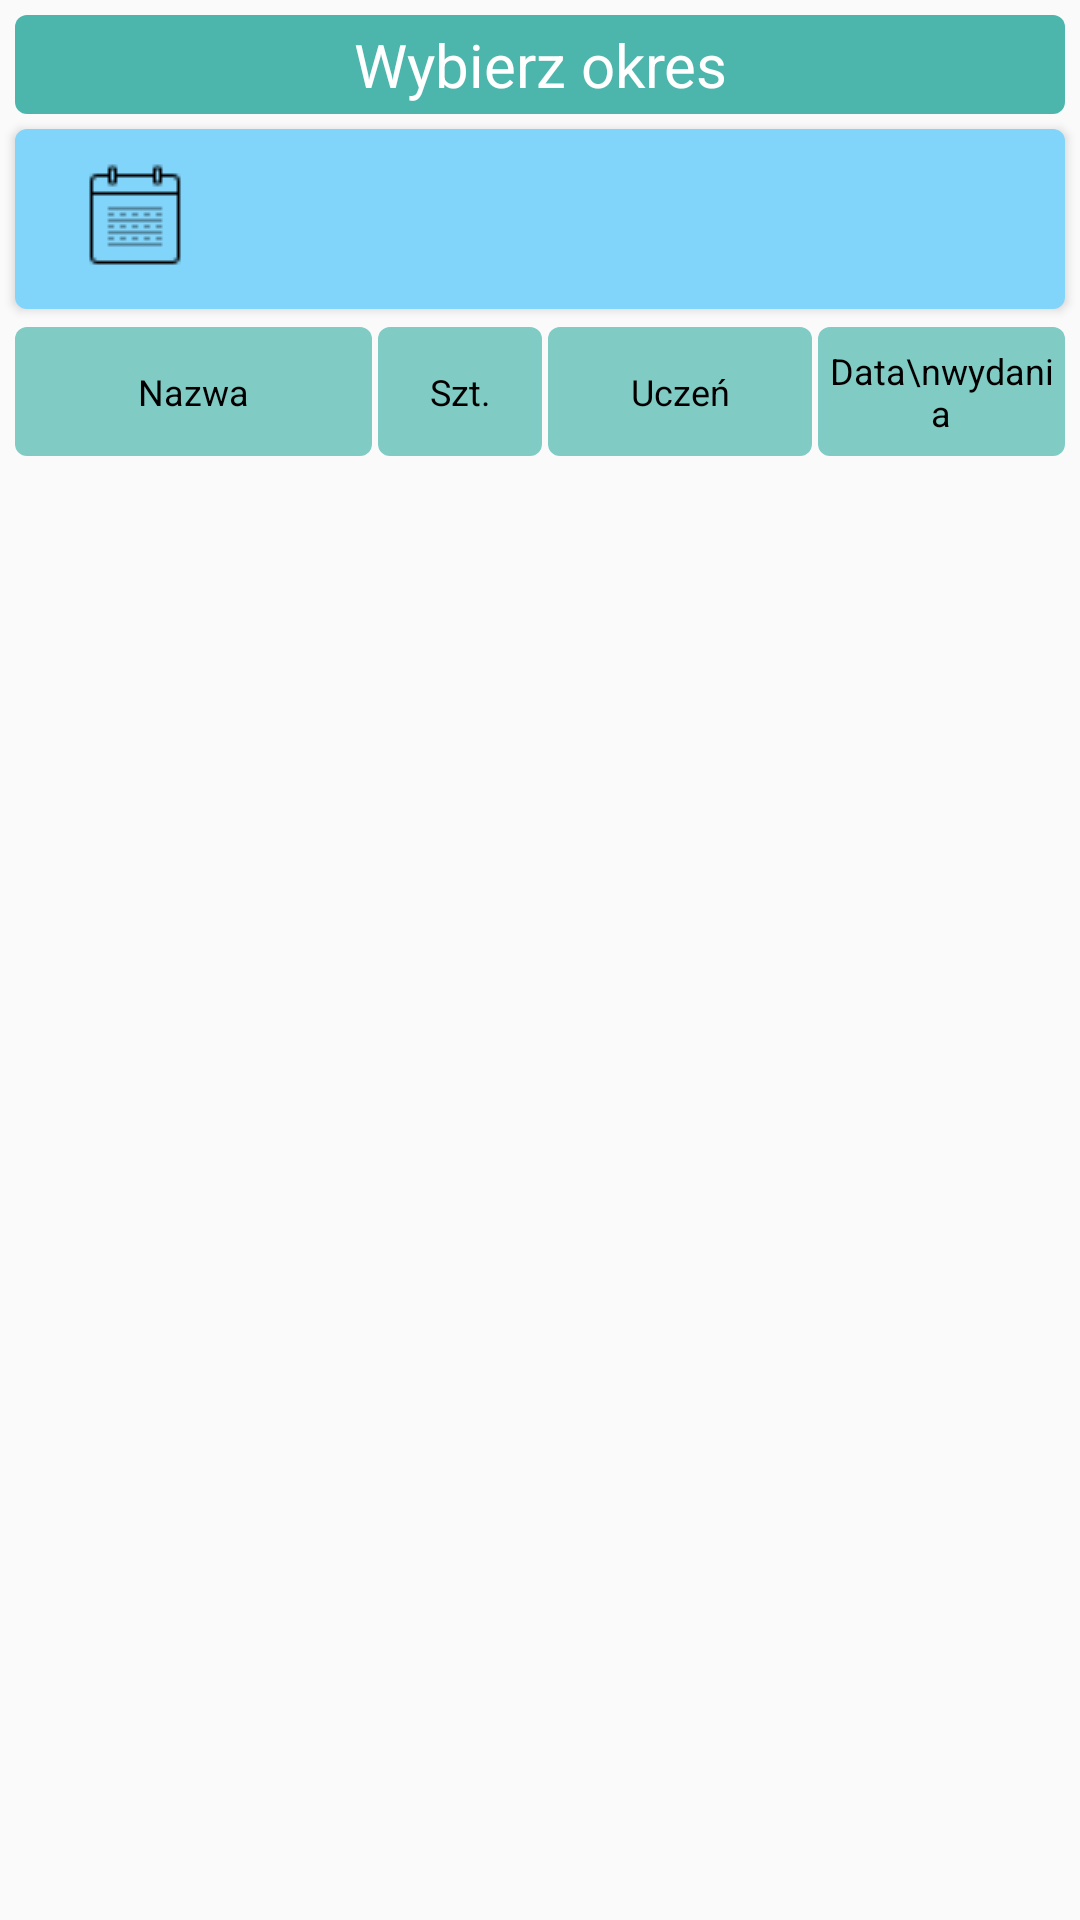

Write the Android layout XML for this screen, with the resource values it uses.
<!-- AndroidManifest.xml: application theme AppTheme -->
<!-- res/layout/fragment_archival_pupils.xml -->
<?xml version="1.0" encoding="utf-8"?>
<ScrollView
    xmlns:android="http://schemas.android.com/apk/res/android"
    xmlns:app="http://schemas.android.com/apk/res-auto"
    android:layout_width="match_parent"
    android:layout_height="match_parent"
    android:fillViewport="true">

    <LinearLayout
        android:layout_width="match_parent"
        android:layout_height="match_parent"
        android:orientation="vertical"
        app:layout_constraintStart_toStartOf="parent"
        app:layout_constraintTop_toTopOf="parent">

        <TextView
            android:id="@+id/textViewSort"
            style="@style/TextViewHeader"
            android:layout_width="match_parent"
            android:layout_height="wrap_content"
            android:padding="3dp"
            android:text="Wybierz okres" />

        <Button
            android:id="@+id/buttonDatePickerTrainers"
            style="@style/ButtonDefault"
            android:layout_width="match_parent"
            android:layout_height="60dp"
            android:layout_marginBottom="5dp"
            android:layout_marginLeft="5dp"
            android:layout_marginRight="5dp"
            android:layout_marginTop="0dp"
            android:drawableLeft="@drawable/calendar" />


        <LinearLayout
            android:id="@+id/linearLayoutHeader1"
            android:layout_width="match_parent"
            android:layout_height="45dp"
            android:orientation="horizontal"
            android:paddingLeft="4dp"
            android:paddingRight="4dp">

            <TextView
                android:id="@+id/textDescription1"
                style="@style/TextRecyclerHeader"
                android:layout_width="match_parent"
                android:layout_height="match_parent"
                android:layout_weight="0.9"
                android:gravity="center"
                android:text="Nazwa" />

            <TextView
                android:id="@+id/textQuantity1"
                style="@style/TextRecyclerHeader"
                android:layout_width="match_parent"
                android:layout_height="match_parent"
                android:layout_weight="1.15"
                android:gravity="center"
                android:text="Szt." />

            <TextView
                android:id="@+id/textRecipient1"
                style="@style/TextRecyclerHeader"
                android:layout_width="match_parent"
                android:layout_height="match_parent"
                android:layout_weight="1.02"
                android:gravity="center"
                android:text="Uczeń" />

            <TextView
                android:id="@+id/textDate1"
                style="@style/TextRecyclerHeader"
                android:layout_width="match_parent"
                android:layout_height="match_parent"
                android:layout_weight="1.04"
                android:gravity="center"
                android:text="Data\nwydania" />

        </LinearLayout>

        <ListView
            android:id="@+id/listArchivalTrainers"
            android:layout_width="match_parent"
            android:layout_height="match_parent"
            android:layout_marginStart="1dp"
            android:layout_weight="0.7">

        </ListView>

    </LinearLayout>

</ScrollView>
<!-- resources referenced by this layout -->
<resources>
  <!-- drawable calendar: png bitmap (drawable-v24, 1093 bytes) -->
  <style name="ButtonDefault">
          <item name="android:background">@drawable/ripple_efect_default</item>
          <item name="android:textSize">14dp</item>
          <item name="android:textColor">#FFFFFF</item>
          <item name="android:layout_marginTop">5dp</item>
          <item name="android:padding">20dp</item>
          <item name="android:gravity">center</item>
      </style>
  <style name="TextRecyclerHeader">
          <item name="android:background">@drawable/text_view_recycler_header</item>
          <item name="android:textSize">12sp</item>
          <item name="android:textColor">#000000</item>
          <item name="android:padding">2dp</item>
          <item name="android:layout_margin">1dp</item>
          <item name="android:gravity">center</item>
      </style>
  <style name="TextViewHeader">
          <item name="android:background">@drawable/text_view_header</item>
          <item name="android:textSize">20sp</item>
          <item name="android:textColor">#FFFFFF</item>
          <item name="android:layout_margin">5dp</item>
          <item name="android:padding">12dp</item>
          <item name="android:gravity">center</item>
      </style>
  <style name="AppTheme" parent="Theme.AppCompat.Light.DarkActionBar">
          
          <item name="colorPrimary">@color/colorPrimary</item>
          <item name="colorPrimaryDark">@color/colorPrimaryDark</item>
          <item name="colorAccent">@color/colorAccent</item>
      </style>
  <!-- drawable ripple_efect_default (drawable-v24) -->
  <?xml version="1.0" encoding="utf-8"?>
  <ripple
      xmlns:android="http://schemas.android.com/apk/res/android"
      android:color="@color/colorLightBlue">
  
      <item
          android:left="0dp"
          android:right="0dp"
          android:top="0dp">
          <shape android:shape="rectangle">
              <solid android:color="@color/colorBlue" />
              <corners
                  android:radius="4dp" />
          </shape>
      </item>
  </ripple>
  <!-- drawable text_view_recycler_header (drawable-v24) -->
  <?xml version="1.0" encoding="utf-8"?>
  <selector xmlns:android="http://schemas.android.com/apk/res/android">
      <item
          android:left="0dp"
          android:right="0dp"
          android:top="0dp">
          <shape android:shape="rectangle">
              <solid android:color="#80cbc4" />
              <corners
                  android:radius="4dp" />
          </shape>
      </item>
  </selector>
  <!-- drawable text_view_header (drawable) -->
  <?xml version="1.0" encoding="utf-8"?>
  <selector xmlns:android="http://schemas.android.com/apk/res/android">
      <item
          android:left="0dp"
          android:right="0dp"
          android:top="0dp">
          <shape android:shape="rectangle">
              <solid android:color="#4db6ac" />
              <corners
                  android:radius="4dp" />
          </shape>
      </item>
  </selector>
  <color name="colorPrimary">#00695c</color>
  <color name="colorPrimaryDark">#3700B3</color>
  <color name="colorAccent">#03DAC5</color>
  <color name="colorLightBlue">#b3e5fc</color>
  <color name="colorBlue">#81d4fa</color>
</resources>
